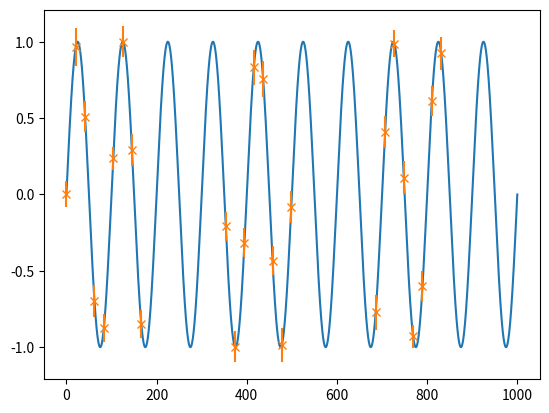

Generate this figure with matplotlib: (Note: this script raises an exception after producing the figure.)
from __future__ import division
import numpy as np
import matplotlib.pylab as plt
from random import random, choice, gauss
from math import sin, cos, log, exp, pi
import os as os

'''
Data_sim_Utils.py

Generates DRWs and fake measurements to test javelin on

24/8/2022

Changes
31/8 - Added mirror_sample(), changed formatting, moved functions to own file
8/9 - Added some more useful tools
9/9 - Added 'baseline' argument to mirror_sample. Previously used baseline = max(T_mirror)-min(T_mirror), which caused warping
11/9 - Added verbose tag
26/9 - Added 'delay from center' to tophat convolution. Added documenting to DRW_Sim
'''

#===============================
#AGN LIGHTCURVE GENERATORS
#===============================

def DRW_sim(dt, tmax, tau, siginf=1, x0=None, E0=0, method='square'):
    '''
    DRW_sim()

    Generates a damped random walk of set timescale and variability but zero mean

    Arguments:
        dt      float   The timestep of the walk
        tmax    float   The time-length of the simulation
        tau     float   The DRW's damping timescale

    Additional Arguments:
        signinf float   The DRWs inherent stochastic variability. Defaults to 1
        x0      float   The starting position of the walk. If not set, will be randomly generated based on siginf
        E0      float   The 1 sigma uncertainty in x0. If non-zero and with x0 set to some value, is used to randomize starting position around x0
        method  str     The method by which the stochastic elements are generated
                        -square:    Evenly distributed on the domain (-1,1)
                        -norm:      Normal gaussian distribution
                        -flip:      randomized (-1,1)

    Returns as two arrays of length int(tmax/dt):
        Tout    [float] Evenly spaced time values
        Xout    [float] The corresponding values of the DRW
    '''

    N_out = int(tmax // dt + 1)

    Xout = np.zeros(N_out)
    T = np.linspace(0, tmax, N_out)

    #Sim constants that are used multiple times
    k = (dt / tau) ** 0.5 * siginf
    a = (1 - dt / tau)

    if x0 == None:
        x = gauss(0, siginf)
    else:
        if E0 != 0:
            x = gauss(x0, E0)
        else:
            x = x0

    if method == 'square':
        k /= 1 / 6 ** 0.5
    elif method == 'flip':
        k /= (1 / 2) ** 0.5
    elif method == 'norm':
        k /= (1 / 2) ** 0.5
    else:
        raise TypeError("Tried to run sim DRW sim with bad random generator")

    #Main sim loop
    for i in range(0, N_out):
        if method == 'square':
            rand = (random() * 2 - 1)
        elif method == 'flip':
            rand = choice([-1, 1])
        elif method == 'norm':
            rand = gauss(0, 1)
        else:
            raise TypeError("Tried to run sim DRW sim with bad random generator")

        Xout[i] = x
        x = x * a + rand * k

    return (T, Xout)

def tophat_convolve(Tin,Xin, tau, siginf=1, method='square',delay=0,amp=1,width=None, delay_from_center=True):
    '''
    DRW_sim()

    Generates a damped random walk of set timescale and variability but zero mean

    Arguments:
        Tin     [float] Time values of the continuum signal to be convolved. Must be evenly spaced.
        Xin     [float] Signal of continuum signal to be convolved
        tau     float   The DRW's damping timescale

    Additional Arguments:
        signinf float   The DRWs inherent stochastic variability. Defaults to 1
        delay   float   The delay between line and continuum. Measured relative to start of tophat if delay_from_center = False, and middle of tophat if =True
        amp     float   The amplitude of the output signal
        width   float   The tophat width. If None, will set equal to timestep of signal
        method  str     The method by which the stochastic elements are generated
                        -square:    Evenly distributed on the domain (-1,1)
                        -norm:      Normal gaussian distribution
                        -flip:      randomized (-1,1)

    Returns as array of length equal to input signal.
        Xout    [float] The corresponding values of the DRW
    '''

    #Correction for delay being from middle of tophat
    if width !=None and delay_from_center==True:
        delay = delay - width / 2
    dt=Tin[1]-Tin[0]

    # Make tophat function to convolve with
    if width==None or width<dt:
        width=dt
    if width+delay<=dt:
        delay=0
        width=dt
        Npad=1
    else:
        Npad = int((delay + width) // dt)


    Ytop = np.array([0.0 if t<delay or t>delay+width else 1.0 for t in Tin[:Npad]])
    #Normalize
    Ytop=Ytop/Npad

    #Pad out data on either side with DRW sim
    PadLeft =DRW_sim(dt,dt*(Npad-1),tau,siginf,x0=Xin[0],method='square')[1]
    PadRight=DRW_sim(dt,dt*(Npad-1),tau,siginf,x0=Xin[-1],method='square')[1]
    PadLeft =PadLeft[::-1]
    Xpadded = np.hstack([PadLeft, Xin, PadRight])


    #Do convolution
    Xout = np.convolve(Xpadded,Ytop,mode='full') * amp
    Xout=Xout[Npad:Npad+len(Xin)]


    #Output
    return(Xout)

#===============================
#MEASUREMENT FAKERS
#===============================

def season_sample(T, X, T_season, dt=None, Eav=0.0, Espread=0.0, Emethod='gauss', garble=True, rand_space=True):
    '''
    season(T,X,T_season)

    Takes time series data T,X and simulates seasonal measurements

    Arguments:
        T           [float] The time values of the input data
        X           [float] The signal values of the input data
        T_season    float   The length of the seasons

    Additional Arguments:
        dt          float   The cadence of measurements within the seasons. If not set, will just use the average spacing of the time series data
        Eav         float   The average measurement error
        Espread     float   The variability of the measurement error
        Emethod     str     The method by which the measurement errors are randomized
                                square:   Measurement errors are evenly distributed on the range Eav +/- Espread
                                gauss:    Measurement errors are randomly generated by a gaussian distribution with mean Eav and standard deviation Espread
        garble      bool    If true, the measurements will be randomized within their uncertainty distributions
        rand_space  bool    If true, measurements are sub-sampled randomly instead of with fixed cadence

    Returns as three arrays:
        Tout        [float] The time series of the measurements
        Xout        [float] The measurments themselves
        Eout        [float] The uncertainties in the measurements
    '''
    assert T_season < max(T), "Season length must be less than observation timeframe"

    dt_true = T[1] - T[0] #Timestep of the data we're sub-sampling
    if dt == None:
        dt = dt_true #If no measurement cadence is given, sub-divide entire set

    assert dt > dt_true, "Cannot sub-sample with cadence faster than initial data"

    Nout = len(T) * int(max(T) / T_season)
    Tout = np.zeros([Nout])
    Xout = np.zeros([Nout])

    i = 0
    for t, x in zip(T, X):
        #Acquire "on-season" datapoints
        ses = int(t // T_season)
        if (ses // 2) * 2 == ses:
            Tout[i] = t
            Xout[i] = x
            i += 1  # Count number of points

    #Trim Empty Selections
    Tout = Tout[:i - 1]
    Xout = Xout[:i - 1]

    if rand_space == False:
        sparseness = int(dt / dt_true)

        Tout = Tout[::sparseness]
        Xout = Xout[::sparseness]
    else:
        r=dt_true / dt
        I=np.where(np.random.rand(len(Tout))<r)

        Tout=Tout[I]
        Xout=Xout[I]

    #Apply Error
    Eout = np.zeros([len(Xout)])
    if Emethod == 'square':
        for j in range(len(Eout)):
            Eout[j] = Eav + (random() * 2 - 1) * Espread
    elif Emethod == 'gauss':
        for j in range(len(Eout)):
            Eout[j] = abs(gauss(Eav, Espread))

    #Shift measurements within E bars if need be
    if garble == True:
        if Emethod == 'square':
            for j in range(len(Eout)):
                Xout[j] += Eout[j] * (random() * 2 - 1)
        elif Emethod == 'gauss':
            for j in range(len(Eout)):
                Xout[j] += gauss(0, Eout[j])

    #Make sure no errors are negative
    Eout=np.abs(Eout)

    return (Tout, Xout, Eout)

def mirror_sample(Tsource,  Xsource, Tmirror,   Xmirror,    Emirror, Emethod='gauss', garble=True, baseline=None, offset=None):
    '''
    season(T,X,T_season)

    Takes time series data T,X and simulates seasonal measurements

    Arguments:
        T_source    [float] The time values of the input data
        X_source    [float] The signal values of the input data

        T_mirror    [float] Times of measurements of the signal to mirror
        X_mirror    [float] Signal values of measurements to mirror
        E_mirror    [float] Errors in measurements to mirror

    Additional Arguments:
        Emethod     str     The method by which the measurement errors are randomized
                                square:   Measurement errors are evenly distributed on the range Eav +/- Espread
                                gauss:    Measurement errors are randomly generated by a gaussian distribution with mean Eav and standard deviation Espread
        garble      bool    If true, the measurements will be randomized within their uncertainty distributions


    Returns as three arrays:
        Tout        [float] The time series of the measurements
        Xout        [float] The measurments themselves
        Eout        [float] The uncertainties in the measurements
    '''

    assert len(Tsource) == len(Xsource), "Input measurements must all be same length"
    assert len(Tmirror) == len(Xmirror) and len(Tmirror) == len(Emirror), "Input measurements must all be same length"

    Nout = len(Tmirror)

    Tout = np.zeros([Nout])
    Xout = np.zeros([Nout])
    Eout = np.zeros([Nout])

    #Scale time measurements to signal baseline
    if baseline==None:  baseline    = Tmirror[-1]-Tmirror[0]
    if offset==None:    offset      = Tmirror[0]
    Tout = (Tmirror - offset ) #* baseline / (max(Tmirror) - offset )

    #Get measurements by linear interpolation
    if Tout[0]==Tsource[0]:
        Xout[0] = Xsource[0]
        istart=1
    else:
        istart=0
    for i in range(istart,Nout):
        J=np.where(Tsource>=Tout[i])[0][0:2]
        j1 = J[0]
        j2 = J[1]
        r = (Tout[i]-Tsource[j1]) / (Tsource[j2]-Tsource[j1])
        Xout[i]= Xsource[j1] * (1-r) + Xsource[j2] * r


    #Scale Erorrs to same width as fake signal
    if np.std(Xmirror)==0:
        Eout=Emirror
    else:
        Eout = Emirror * np.std(Xsource) / max(np.std(Xmirror),0)

    #If garbling, scatter measurements within uncertainty bounds
    if garble:
        if Emethod=="square":
            Xout += (1-2*np.random.rand(size=Nout) )* Eout
        elif Emethod=="gauss":
            Xout += np.random.normal(size=Nout) * Eout

    return (Tout, Xout, Eout)

#================================================================
#Quick simulation functions
#================================================================


#================================================================
if __name__=="__main__":
    Tsource=np.linspace(0,1000,1024*4)
    Xsource = np.sin(Tsource*2*np.pi/100)

    Tseason, Xseason,Eseason = season_sample(Tsource, Xsource, T_season=max(Tsource)/6, dt=max(Tsource)/6/8, Eav=.1, Espread=0.01, Emethod='gauss', garble=False, rand_space=False)
    Tseason-=Tseason[0]
    plt.plot(Tsource, Xsource)
    plt.errorbar(Tseason, Xseason, yerr=Eseason, fmt='x')


    Ttest, Xtest = Tsource[np.where(Tsource < max(Tseason))[0]], Xsource[np.where(Tsource < max(Tseason))[0]]
    Tseason += 1000
    Tmirror, Xmirror, Emirror = mirror_sample(Ttest,Xtest,Tmirror=Tseason, Xmirror=Xseason, Emirror=Eseason, garble=False)

    plt.errorbar(Tmirror, Xmirror, yerr=Emirror, fmt='.')

    plt.show()

#==================================



